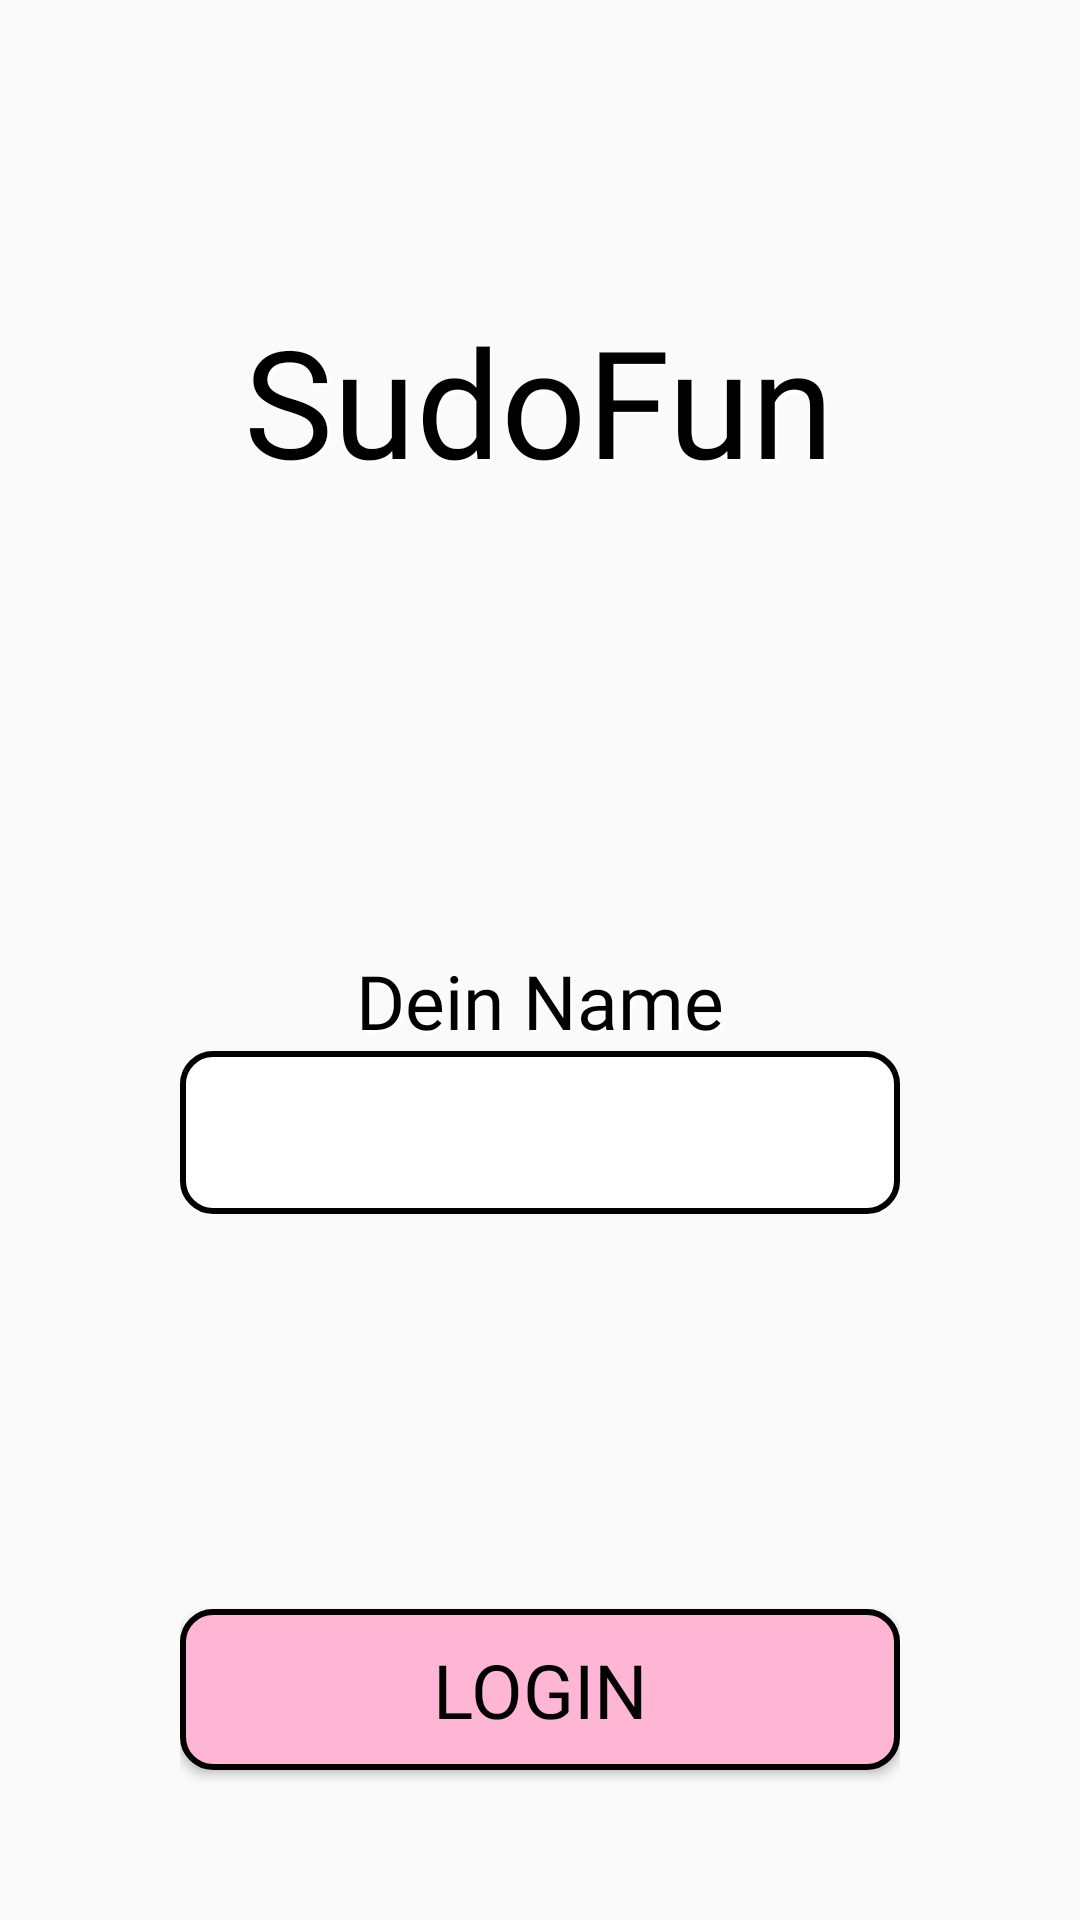

The Android layout XML behind this screen, and the referenced resources:
<!-- AndroidManifest.xml: application theme Theme.AppCompat.Light.NoActionBar -->
<!-- res/layout/activity_login.xml -->
<?xml version="1.0" encoding="utf-8"?>
<FrameLayout xmlns:android="http://schemas.android.com/apk/res/android"
    android:layout_width="fill_parent"
    android:layout_height="fill_parent"
    android:orientation="vertical">

    <ImageView
        android:id="@+id/imageBackground"
        android:layout_width="match_parent"
        android:layout_height="match_parent"
        android:alpha="0.5"
        android:contentDescription="@string/background_numbers"
        android:scaleType="centerCrop"
        android:src="@drawable/splash_numbers" />

    <LinearLayout
        android:layout_width="match_parent"
        android:layout_height="match_parent"
        android:layout_marginHorizontal="60dp"
        android:orientation="vertical">

        <TextView
            android:id="@+id/textSudoFun"
            android:layout_width="wrap_content"
            android:layout_height="wrap_content"
            android:layout_gravity="center"
            android:layout_marginTop="100dp"
            android:fontFamily="@font/alfa_slab_one_regular"
            android:shadowColor="@color/white"
            android:shadowDx="3"
            android:shadowDy="3"
            android:shadowRadius="1.6"
            android:text="@string/sudofun"
            android:textColor="@color/black"
            android:textSize="50sp" />

        <TextView
            android:id="@+id/textDeinName"
            android:layout_width="wrap_content"
            android:layout_height="wrap_content"
            android:layout_gravity="center"
            android:layout_marginTop="150dp"
            android:fontFamily="@font/alfa_slab_one_regular"
            android:shadowColor="@color/white"
            android:shadowDx="3"
            android:shadowDy="3"
            android:shadowRadius="1.6"
            android:text="@string/dein_name"
            android:textColor="@color/black"
            android:textSize="25sp" />

        <EditText
            android:id="@+id/inputUsername"
            android:layout_width="match_parent"
            android:layout_height="wrap_content"
            android:autofillHints="Name"
            android:background="@drawable/edit_text_border_black_bg_white"
            android:fontFamily="@font/alfa_slab_one_regular"
            android:inputType="textPersonName"
            android:padding="15dp"
            android:singleLine="true"
            android:textAlignment="center" />

        <RelativeLayout
            android:layout_width="match_parent"
            android:layout_height="match_parent">

            <Button
                android:id="@+id/buttonLogin"
                android:layout_width="match_parent"
                android:layout_height="wrap_content"
                android:layout_alignParentBottom="true"
                android:layout_marginBottom="50dp"
                android:background="@drawable/btn_primary"
                android:fontFamily="@font/alfa_slab_one_regular"
                android:paddingHorizontal="30dp"
                android:paddingVertical="10dp"
                android:text="@string/login"
                android:textColor="@color/black"
                android:textSize="25sp" />

        </RelativeLayout>

    </LinearLayout>

</FrameLayout>
<!-- resources referenced by this layout -->
<resources>
  <color name="black">#FF000000</color>
  <color name="white">#FFFFFFFF</color>
  <!-- drawable btn_primary (drawable) -->
  <?xml version="1.0" encoding="utf-8"?>
  <shape xmlns:android="http://schemas.android.com/apk/res/android"
      android:padding="16dp"
      android:shape="rectangle">
      <solid
          android:color="@color/rose"
          />
      <stroke
          android:width="2dp"
          android:color="@color/black" />
      <corners android:radius="10dp" />
  </shape>
  <!-- drawable edit_text_border_black_bg_white (drawable) -->
  <?xml version="1.0" encoding="utf-8"?>
      <shape xmlns:android="http://schemas.android.com/apk/res/android"
          android:shape="rectangle">
          <solid
          android:color="@color/white" >
          </solid>
          <stroke
              android:width="2dp"
              android:color="#000000" />
          <corners
              android:radius="10dp" />
      </shape>
  <string name="background_numbers">background_numbers</string>
  <string name="dein_name">Dein Name</string>
  <string name="login">Login</string>
  <string name="sudofun">SudoFun</string>
  <color name="rose">#FFFFB5D4</color>
</resources>
